Run: headless pygame with SDL's dummy video driver; simulated clock (each Clock.tick advances the game by its frame time, no real sleeping); random seed 0; keys injected as events and as key.get_pressed() state; no mouse input.
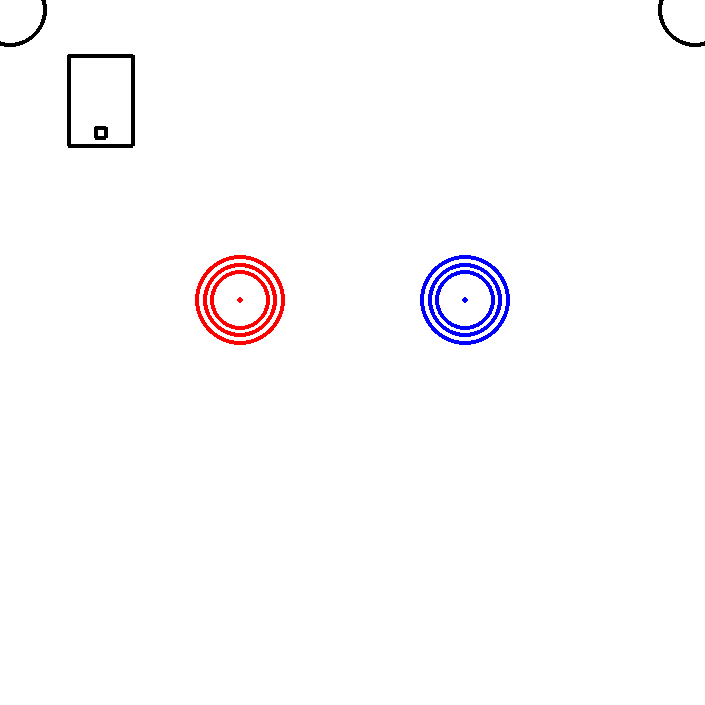
Frame 1 of 4 · flips 1–60 · no input
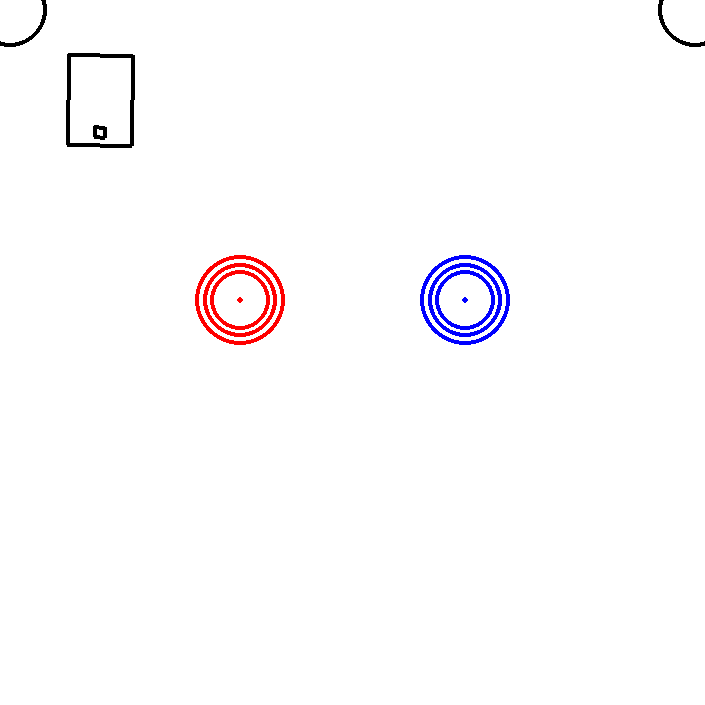
Frame 2 of 4 · flips 61–180 · tapped SPACE, RETURN · held RIGHT (→), D
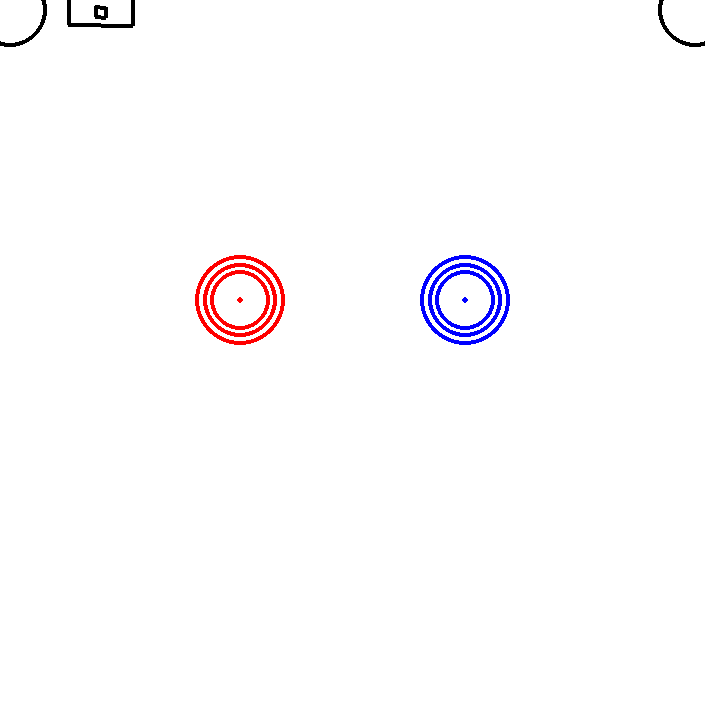
Frame 3 of 4 · flips 181–300 · held DOWN (↓), S
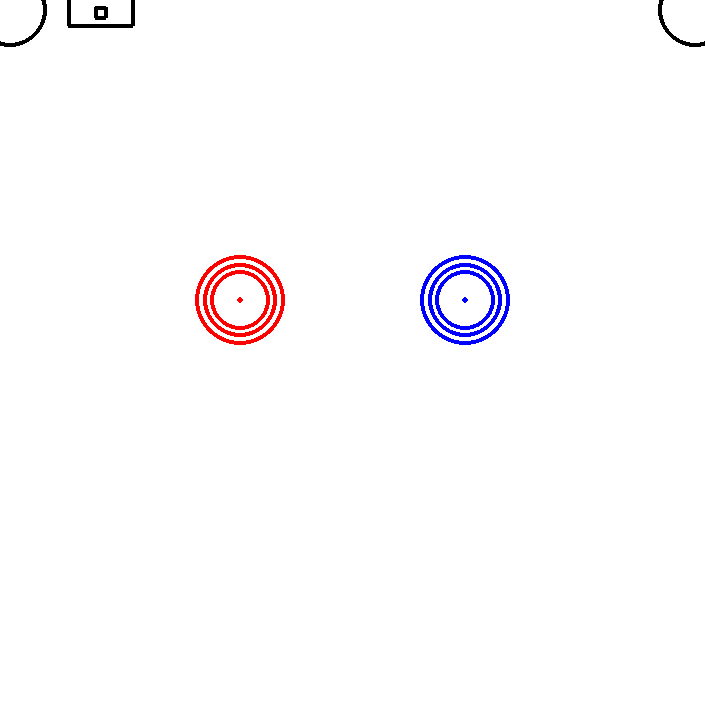
Frame 4 of 4 · flips 301–420 · held LEFT (←), A, UP (↑), W

The pygame program that drew these frames:

import pygame as pg
import pygame.gfxdraw
import math as m
import random

class Field:
    def __init__(self, robots, assets):
        self.assets = assets
        self.robot = robots
    def addAsset (self, asset):
        self.assets.append(asset)
    def addRobot (self, robot):
        self.robots.append(robot)
    def stepSim (self):
        for x, a in enumerate(self.assets):
            if a.movable and sum(a.vel) == 0:
                assets.moveAsset(x, a[4])
                a.vel = [a.vel[0]-a.speed[2],a.speed[0],a.vel[1],max(0,a.vel[2]-a.speed[3]) if a.vel[2] > 0 else min(0,a.vel[2]+a.speed[3])] 
    def readSensors(self):
        for robot in self.robots:
            for sensor in robot.sensors:
                sensor.read(self.assets, robot.pos)
    def drawField(self):
        for asset in self.assets:
            asset.drawAsset()

class Asset:
    def __init__(self, asset):
        self.pos = asset[0]
        self.shapes = asset[1]
        self.behavior = asset[2]
        self.movable = asset[3]
        if self.movable:
            self.vel = asset[4]
            self.speed = asset[5]
    def getPos(self):
        return self.pos
    def drawAsset(self):
        for s in self.shapes:
            d = s[1]
            if s[0] == 0:
                p = lambda x,y : (((x*d[2]/2+d[0])*m.cos(d[4]+self.pos[2]))-((y*d[3]/2+d[1])*m.sin(d[4]+self.pos[2]))+self.pos[0],((x*d[2]/2+d[0])*m.sin(d[4]+self.pos[2]))+((y*d[3]/2+d[1])*m.cos(d[4]+self.pos[2]))+self.pos[1])
                pygame.draw.polygon(screen, s[2], (p(1,1),p(1,-1),p(-1,-1),p(-1,1)), s[3])
            elif s[0] == 1:
                pygame.draw.circle(screen, s[2], (d[0]+self.pos[0],d[1]+self.pos[1]), d[2], s[3])
    
    def move(self, v):
        if self.movable:
            x = m.cos(v[1])*v[0]+m.cos(self.vel[1])*self.vel[0]
            y = m.sin(v[1])*v[0]+m.sin(self.vel[1])*self.vel[0]
            a = self.vel[2]+v[2]
            self.vel = [min(m.sqrt(x**2+y**2),self.speed[0]),m.atan2(y,x),min(self.speed[1],a) if a > 0 else max(-self.speed[1],a)]
            self.pos = [self.pos[0]+v[0]*m.cos(v[1]+m.pi/2),self.pos[1]+v[0]*m.sin(v[1]+m.pi/2),(self.pos[2]+v[2])%(m.pi*2)]
            self.vel = [max(self.vel[0]-self.speed[2],0),self.vel[1],max(0,self.vel[2]-self.speed[3]) if self.vel[2] > 0 else min(0,self.vel[2]+self.speed[3])] 
    def moveTo(self, pos):
        self.pos = pos
    def checkCollision(self, num):
        pass
        
class Sensor:
    reading = 0
    def __init__(self, pos, type, rand):
        self.pos = pos
        self.type = type
        self.rand = rand
    def read(self, assets, RPos):
        if self.type == 0:
            p = [(self.pos[1]*m.cos(m.pi*2-RPos[2]))+(self.pos[0]*m.sin(m.pi*2-RPos[2]))+RPos[0],(self.pos[0]*m.cos(m.pi*2-RPos[2]))-(self.pos[1]*m.sin(m.pi*2-RPos[2]))+RPos[1],RPos[2]+(self.pos[2]*0.0174533)]
            DSVal = 0
            dist = 1000
            while dist > 1:
                dist = 1000
                for asset in assets:
                    for i, s in enumerate(asset.shapes):
                        if self.behavior[i]%2 == 1:
                            d = s[1]
                            if s[0] == 0:
                                dist = min(dist, m.sqrt(max(d[0] - p[0], 0, p[0] - d[2])**2 + max(d[1] - p[1], 0, p[1] - d[3])**2))
                            elif s[0] == 1:
                                dist = min(dist, m.sqrt((p[0] - d[0])**2 + (p[1] - d[1])**2)-d[2])
                            elif s[0] == 2:
                                dist = min(dist,min(p[0]-d[0], d[2]-p[0], p[1]-d[1], d[3]-p[1]))
                DSVal += dist
                pygame.draw.line(screen, (255,0,0), (p[0],p[1]), (p[0]+(dist*m.cos(p[2])),p[1]+(dist*m.sin(p[2]))), 3)
                #pygame.draw.circle(screen, (240,240,240), (p[0],p[1]), dist, 1)
                p = [p[0]+(dist*m.cos(p[2])),p[1]+(dist*m.sin(p[2])), p[2]]
            self.reading = DSVal + self.getRand()
        elif self.type == 1:
            self.reading = RPos[2]+self.pos[2] + self.getRand()
    def getRand(self):
        return self.rand[0]+(random.random()*(self.rand[1]-self.rand[0]))

class Robot:
    def __init__(self, asset, sensors):
        self.sensors = sensors
        self.asset = asset
        self.RSize = (asset.shapes[0][1][2],asset.shapes[0][1][3])

    def move(self, vectors):
        x = 0
        y = 0
        a = 0
        for v in vectors:
            x += m.cos(v[1]+self.asset.pos[2])*v[0] 
            y += m.sin(v[1]+self.asset.pos[2])*v[0]
            a += v[2]
        self.asset.move([m.sqrt(x**2+y**2), m.atan2(y, x), a])

    # def collisionDetection(self, pos):
    #     diag = m.sqrt((self.RSize[0]/2)**2 + (self.RSize[1]/2)**2)
    #     angle = m.atan(self.RSize[0]/self.RSize[1])
    #     size = (max(diag*m.cos(pos[2]+angle),diag*m.cos(m.pi-pos[2]+angle),diag*m.cos((m.pi)+pos[2]+angle),diag*m.cos((m.pi*2)-pos[2]+angle)),max(diag*m.sin(pos[2]+angle),diag*m.sin(m.pi-pos[2]+angle),diag*m.sin((m.pi)+pos[2]+angle),diag*m.sin((m.pi*2)-pos[2]+angle)))
    #     return (pos[0]-size[0] < 0 or pos[0]+size[0] > fieldSize, pos[1]-size[1] < 0 or pos[1]+size[1] > fieldSize)



pg.init()
fieldSize = 705
screen = pg.display.set_mode((fieldSize, fieldSize))
PPI = 5
RAD = 0.0174533
DEG = 57.2958

r = (-1,1)
assets = [Asset([[100,100,0],[(0,(0,0,64,90,0),(0,0,0),4),(0,(0,32,10,10,0),(0,0,0),4)],(3,0),True,[0,0,0],(20,150,-2,-20)]),Asset([[240,300,0],[(1,(0,0,45),(255,0,0),4),(1,(0,0,37.5),(255,0,0),4),(1,(0,0,30),(255,0,0),4),(1,(0,0,3.25),(255,0,0),0)],(2,1,0,0),True,[0,0,0],(20,150,-2,-20)]),Asset([[465,300,0],[(1,(0,0,45),(0,0,255),4),(1,(0,0,37.5),(0,0,255),4),(1,(0,0,30),(0,0,255),4),(1,(0,0,3.25),(0,0,255),0)],(2,1,0,0),True,[0,0,0],(20,150,-2,-20)]),Asset([[10,10,0],[(1,(0,0,37.5),(0,0,0),4)],(2),False]),Asset([[695,10,0],[(1,(0,0,37.5),(0,0,0),4)],(2),False])]
sensors = [Sensor((0,45,0),0,r),Sensor((32,0,90),0,r),Sensor((0,-45,180),0,r),Sensor((-32,0,270),0,r),Sensor((0,0,0),1,r)]
robots = [Robot(assets[0],sensors)]
field1 = Field(robots,assets)
acc = (6,90)

FPS = 30
fpsClock = pygame.time.Clock()


while True:
    screen.fill((255,255,255))
    accVectors = []
    keys = pygame.key.get_pressed()
    if keys[pygame.K_w]:
        accVectors.append((acc[0]/FPS*PPI,0,0))
    if keys[pygame.K_e]:
        accVectors.append((acc[0]/FPS*PPI,m.pi/2,0))
    if keys[pygame.K_s]:
        accVectors.append((acc[0]/FPS*PPI,m.pi,0))
    if keys[pygame.K_q]:
        accVectors.append((acc[0]/FPS*PPI,3*m.pi/2,0))
    if keys[pygame.K_a]:
        accVectors.append((0,0,-acc[1]/FPS*RAD))
    if keys[pygame.K_d]:
        accVectors.append((0,0,acc[1]/FPS*RAD))
    
        
    #robot1.move(accVectors)
    for event in pg.event.get():
        if event.type == pg.QUIT:
            pg.quit()
            quit()
    #print("{}, {}, {}, {}".format(sensors.getDistance(robot1.RPos, 0),sensors.getDistance(robot1.RPos, 1) ,sensors.getDistance(robot1.RPos, 2) ,sensors.getDistance(robot1.RPos, 3)))
    robots[0].move(accVectors)
    field1.drawField()
    pg.display.update()
    fpsClock.tick(FPS)
